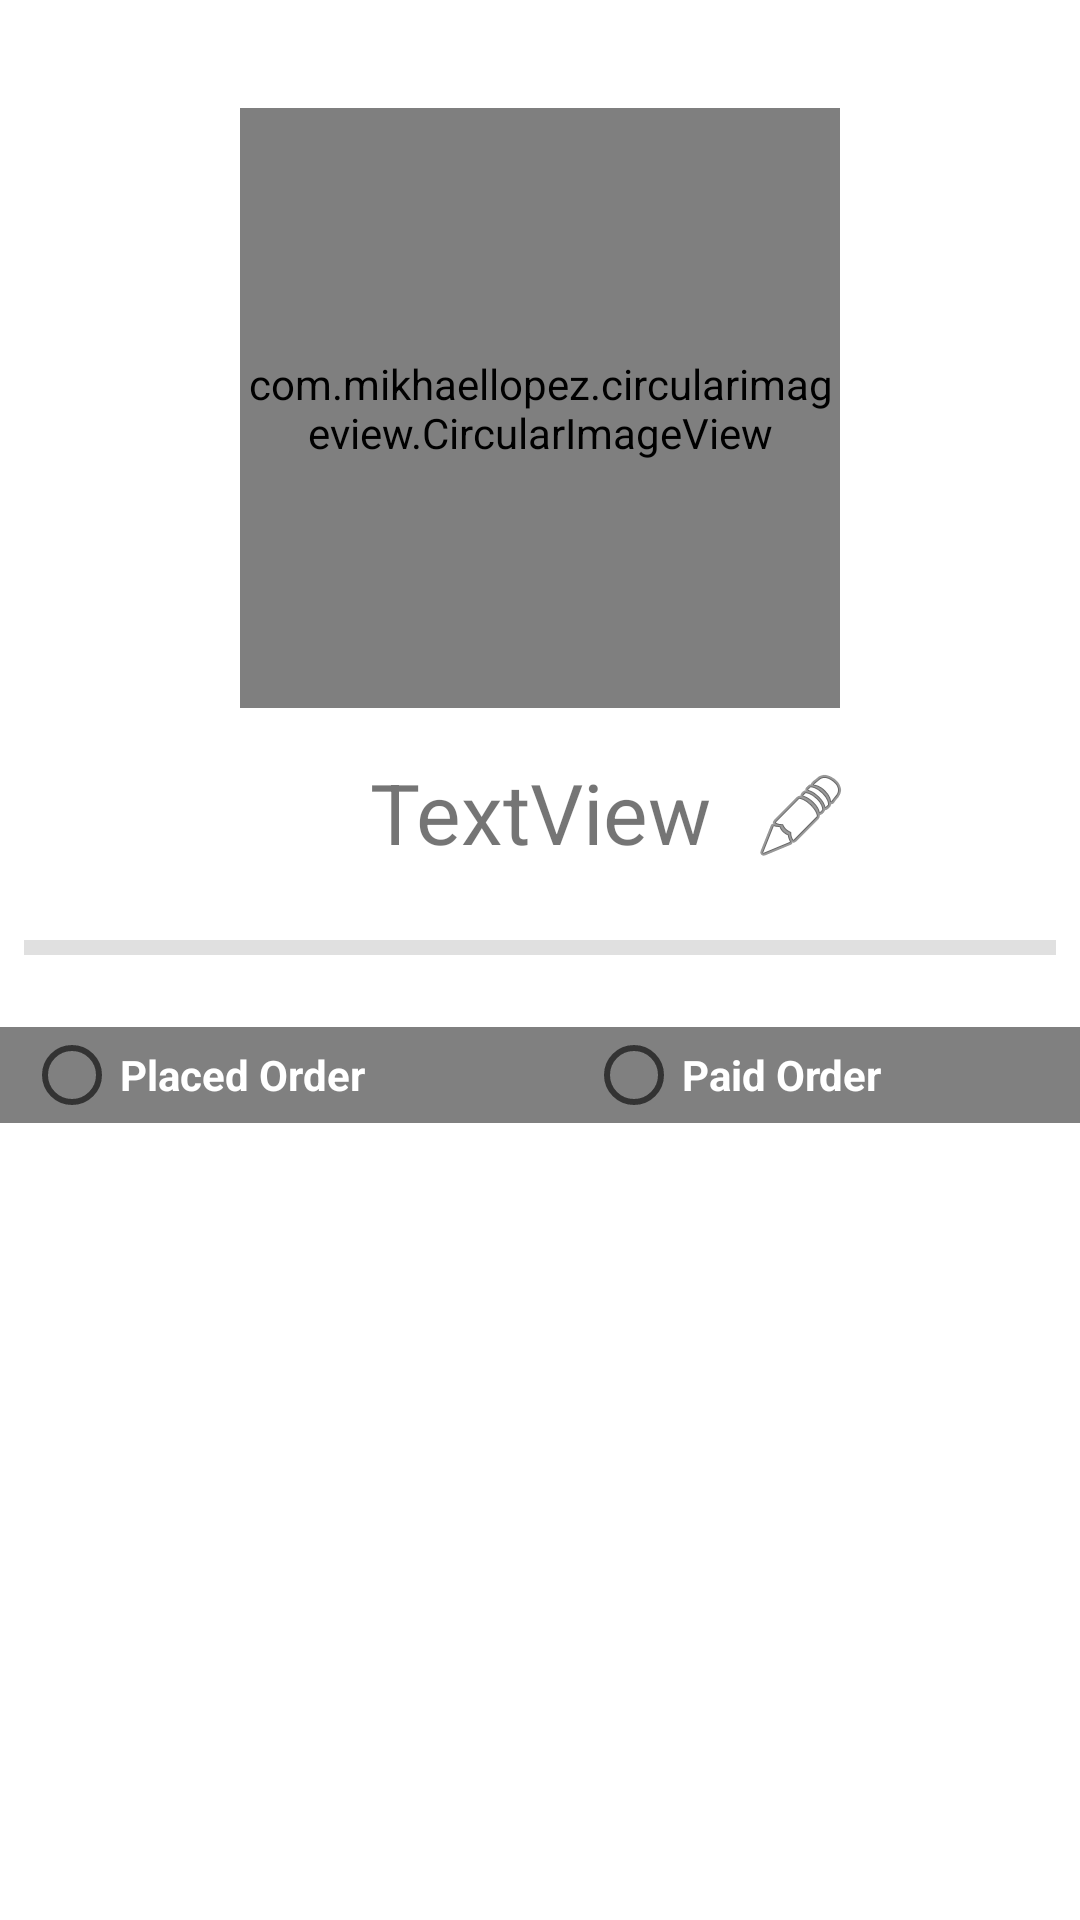

Produce the Android XML layout that renders to this screen, including the resource entries it uses.
<!-- AndroidManifest.xml: application theme SplashTheme -->
<!-- res/layout/fragment_account.xml -->
<?xml version="1.0" encoding="utf-8"?>
<FrameLayout xmlns:android="http://schemas.android.com/apk/res/android"
    xmlns:app="http://schemas.android.com/apk/res-auto"
    xmlns:tools="http://schemas.android.com/tools"
    android:layout_width="match_parent"
    android:layout_height="match_parent"
    android:background="@color/colorPrimary"
    tools:context=".Customer.AccountFragment">

    

    <android.support.constraint.ConstraintLayout
        android:layout_width="match_parent"
        android:layout_height="match_parent">

        <com.mikhaellopez.circularimageview.CircularImageView
            android:id="@+id/profileImage"
            android:layout_width="200dp"
            android:layout_height="200dp"
            android:scaleType="centerCrop"
            android:layout_marginStart="8dp"
            android:layout_marginLeft="8dp"
            android:layout_marginTop="36dp"
            android:layout_marginEnd="8dp"
            android:layout_marginRight="8dp"
            app:layout_constraintEnd_toEndOf="parent"
            app:layout_constraintStart_toStartOf="parent"
            app:layout_constraintTop_toTopOf="parent"
            tools:src="@drawable/default_cust"
            app:civ_border_color="#EEEEEE"
            app:civ_border_width="2dp"
            app:civ_shadow="true"
            app:civ_shadow_radius="3"
            app:civ_shadow_color="#c0b8b8"/>

        <TextView
            android:id="@+id/emailUser"
            android:layout_width="wrap_content"
            android:layout_height="wrap_content"
            android:layout_marginStart="8dp"
            android:layout_marginLeft="8dp"
            android:layout_marginTop="16dp"
            android:layout_marginEnd="8dp"
            android:layout_marginRight="8dp"
            android:text="TextView"
            android:textSize="28sp"
            app:layout_constraintEnd_toEndOf="parent"
            app:layout_constraintStart_toStartOf="parent"
            app:layout_constraintTop_toBottomOf="@+id/profileImage" />

        <View
            android:id="@+id/divider2"
            android:layout_width="match_parent"
            android:layout_height="5dp"
            android:layout_marginStart="8dp"
            android:layout_marginLeft="8dp"
            android:layout_marginTop="24dp"
            android:layout_marginEnd="8dp"
            android:layout_marginRight="8dp"
            android:background="?android:attr/listDivider"
            app:layout_constraintEnd_toEndOf="parent"
            app:layout_constraintStart_toStartOf="parent"
            app:layout_constraintTop_toBottomOf="@+id/emailUser" />

        <ImageView
            android:id="@+id/editProfile"
            android:layout_width="wrap_content"
            android:layout_height="0dp"
            android:layout_marginStart="8dp"
            android:layout_marginLeft="8dp"
            android:layout_marginTop="4dp"
            android:layout_marginEnd="8dp"
            android:layout_marginRight="8dp"
            android:src="@android:drawable/ic_menu_edit"
            app:layout_constraintEnd_toEndOf="parent"
            app:layout_constraintHorizontal_bias="0.08"
            app:layout_constraintStart_toEndOf="@+id/emailUser"
            app:layout_constraintTop_toTopOf="@+id/emailUser" />

        <RadioGroup
            android:id="@+id/rgCustOrder"
            android:layout_width="0dp"
            android:layout_height="wrap_content"
            android:layout_marginTop="24dp"
            android:orientation="horizontal"
            android:background="@color/colorPrimaryDark"
            app:layout_constraintEnd_toEndOf="parent"
            app:layout_constraintStart_toStartOf="parent"
            app:layout_constraintTop_toBottomOf="@+id/divider2">

            <RadioButton
                android:id="@+id/rbUnpaid"
                android:layout_width="wrap_content"
                android:layout_height="wrap_content"
                android:layout_marginHorizontal="8dp"
                android:layout_weight="1"
                android:text="Placed Order"
                android:textColor="@color/colorPrimary"
                android:textStyle="bold" />

            <RadioButton
                android:id="@+id/rbPaid"
                android:layout_width="wrap_content"
                android:layout_height="wrap_content"
                android:layout_weight="1"
                android:text="Paid Order"
                android:textColor="@color/colorPrimary"
                android:layout_marginHorizontal="8dp"
                android:textStyle="bold" />
        </RadioGroup>

        <android.support.v7.widget.RecyclerView
            android:id="@+id/rvCustOrder"
            android:layout_width="0dp"
            android:layout_height="0dp"
            android:layout_marginStart="8dp"
            android:layout_marginTop="8dp"
            android:layout_marginEnd="8dp"
            android:layout_marginBottom="8dp"
            app:layout_constraintBottom_toBottomOf="parent"
            app:layout_constraintEnd_toEndOf="parent"
            app:layout_constraintStart_toStartOf="parent"
            app:layout_constraintTop_toBottomOf="@+id/rgCustOrder" />


    </android.support.constraint.ConstraintLayout>
</FrameLayout>
<!-- resources referenced by this layout -->
<resources>
  <color name="colorPrimary">#FFFF</color>
  <color name="colorPrimaryDark">#808080</color>
  <!-- drawable default_cust: png bitmap (drawable, 16476 bytes) -->
  <style name="SplashTheme" parent="Theme.AppCompat.Light.NoActionBar">
          <item name="android:windowBackground">@drawable/splash_rencara</item>
      </style>
  <!-- drawable splash_rencara: png bitmap (drawable, 11258 bytes) -->
</resources>
